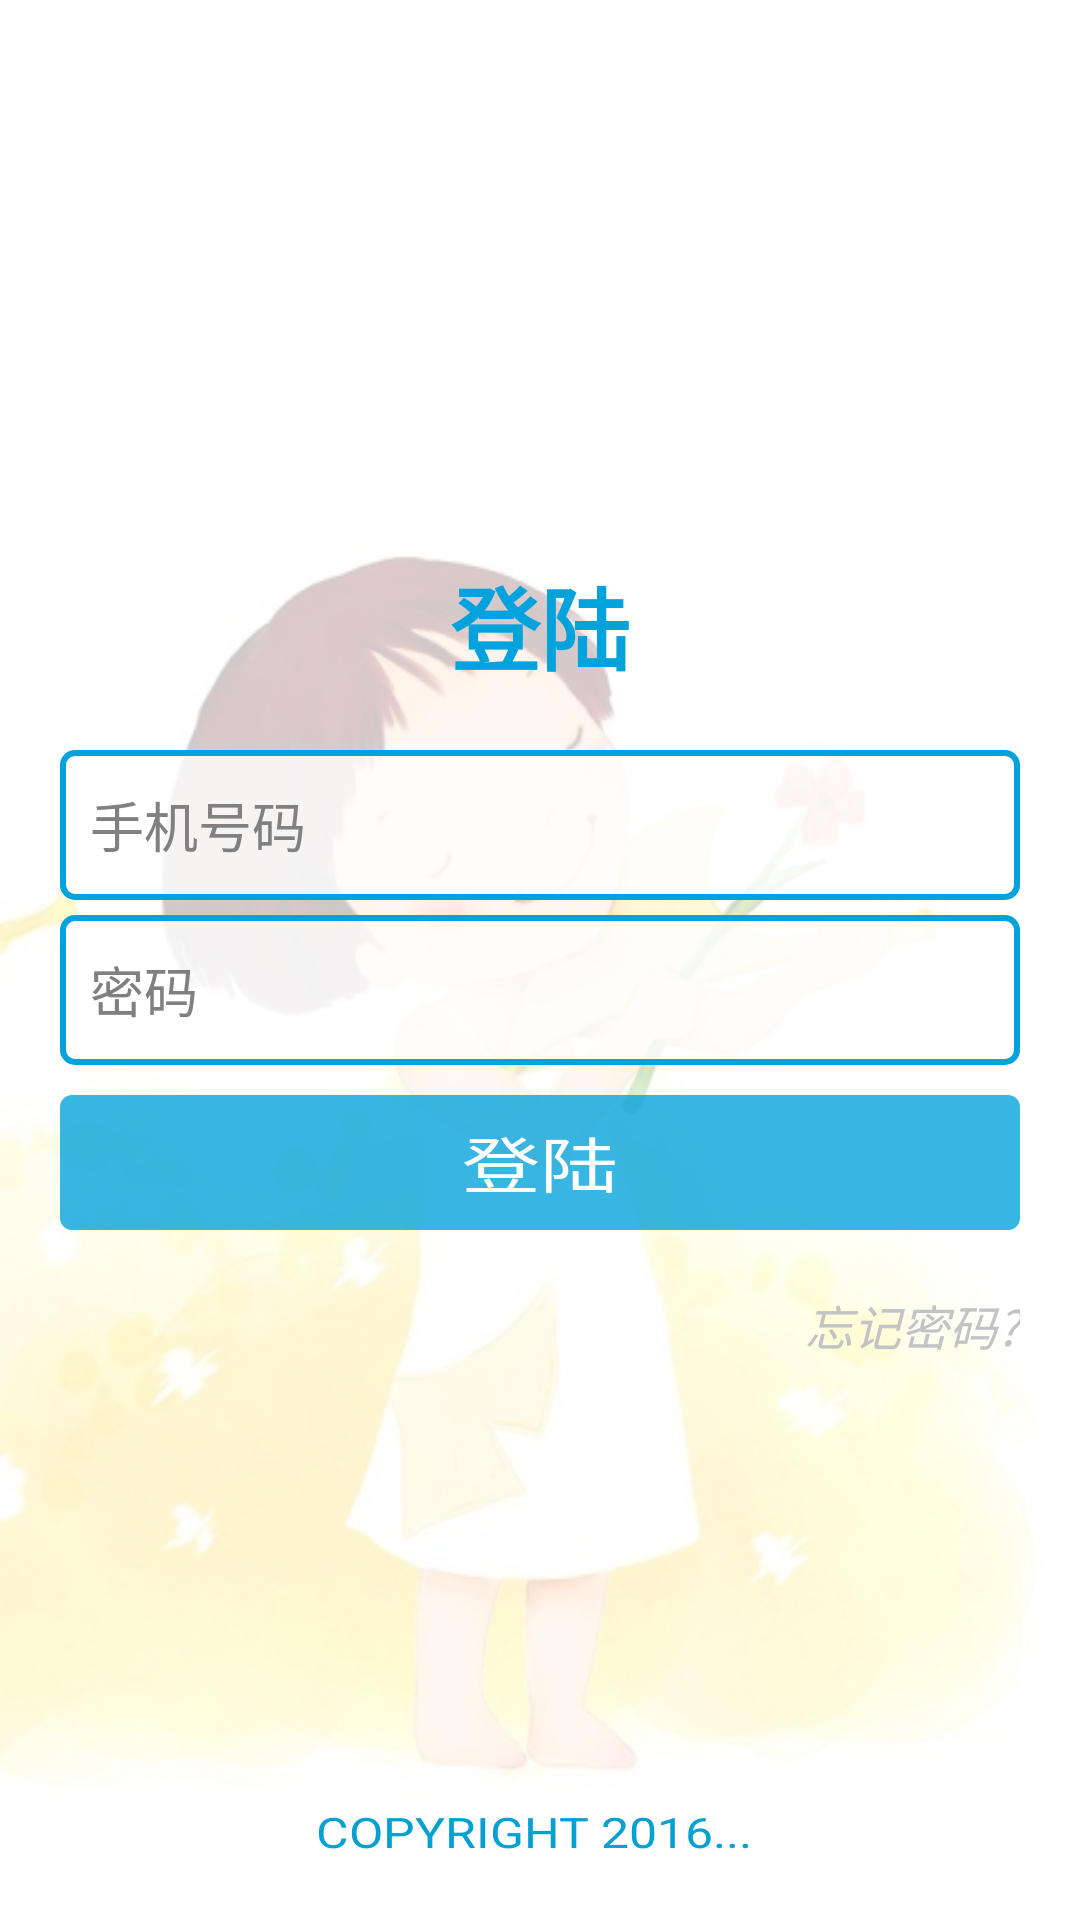

The Android layout XML behind this screen, and the referenced resources:
<!-- AndroidManifest.xml: application theme AppTheme -->
<!-- res/layout/login_layout.xml -->
<?xml version="1.0" encoding="utf-8"?>
<RelativeLayout xmlns:android="http://schemas.android.com/apk/res/android"
    android:orientation="vertical" android:layout_width="match_parent"
    android:layout_height="match_parent"
    android:background="@color/white_200"
    >

    <LinearLayout
        android:layout_width="match_parent"
        android:layout_height="wrap_content"
        android:layout_centerInParent="true"
        android:orientation="vertical"
        >
        <TextView
            android:layout_width="wrap_content"
            android:layout_height="wrap_content"
            android:text="@string/login_title"
            android:layout_marginLeft="20dp"
            android:layout_marginRight="20dp"
            android:layout_marginBottom="20dp"
            android:textStyle="bold"
            android:textSize="30sp"
            android:textColor="@color/blue"
            android:layout_gravity="center"
            android:gravity="center"/>
        <EditText
            android:id="@+id/login_username"
            android:layout_width="match_parent"
            android:layout_height="50dp"
            android:layout_marginLeft="20dp"
            android:layout_marginRight="20dp"
            android:background="@drawable/login_edittext_selector"
            android:layout_marginBottom="5dp"
            android:inputType="phone"
            android:hint="@string/login_username_hint"
            android:padding="10dp"/>
        <EditText
            android:id="@+id/login_password"
            android:layout_width="match_parent"
            android:layout_height="50dp"
            android:layout_marginLeft="20dp"
            android:layout_marginRight="20dp"
            android:layout_marginBottom="10dp"
            android:inputType="textPassword"
            android:hint="@string/login_password_hint"
            android:background="@drawable/login_edittext_selector"
            android:padding="10dp"
            />
        <Button
            android:id="@+id/login_btn"
            android:layout_width="match_parent"
            android:layout_height="45dp"
            android:layout_marginLeft="20dp"
            android:layout_marginRight="20dp"
            android:layout_marginBottom="20dp"
            android:text="@string/login_button_text"
            android:textColor="@drawable/login_button_text_selector"
            android:textSize="20sp"
            android:textScaleX="1.3"
            android:background="@drawable/login_button_selector"
            android:clickable="true"
            />

        <RelativeLayout
            android:layout_width="match_parent"
            android:layout_height="wrap_content"
            android:layout_marginLeft="20dp"
            android:layout_marginRight="20dp"
            >
            <TextView
                android:id="@+id/forget_link"
                android:layout_width="wrap_content"
                android:layout_height="wrap_content"
                android:text="@string/forget_link_text"
                android:layout_alignParentRight="true"
                android:textStyle="italic"
                android:textColor="@drawable/login_link_text_selector"
                android:textSize="16dp"
                android:clickable="true"/>

        </RelativeLayout>

    </LinearLayout>

    <TextView
        android:id="@+id/copyright_text"
        android:layout_width="match_parent"
        android:layout_height="wrap_content"
        android:text="COPYRIGHT 2016... "
        android:gravity="center"
        android:textColor="#05a0d2"
        android:textSize="14sp"
        android:textScaleX="1.2"
        android:layout_marginTop="10dp"
        android:layout_marginBottom="20dp"
        android:layout_alignParentBottom="true"/>

    

</RelativeLayout>
<!-- resources referenced by this layout -->
<resources>
  <color name="blue">#02a3dc</color>
  <color name="light_blue">#46c3ed</color>
  <color name="white_200">#c8ffffff</color>
  <!-- drawable login_button_selector (drawable) -->
  <?xml version="1.0" encoding="utf-8"?>
  <selector xmlns:android="http://schemas.android.com/apk/res/android">
  
      <item android:state_pressed="true">
          <shape android:shape="rectangle">
              <solid
                  android:color="@color/white_200" />
              <corners
                  android:radius="4dp" />
          </shape>
      </item>
  
  
      <item>
          <shape android:shape="rectangle">
              <solid
                  android:color="@color/blue_200" />
              <corners
                  android:radius="4dp" />
          </shape>
      </item>
  </selector>
  <!-- drawable login_button_text_selector (drawable) -->
  <?xml version="1.0" encoding="utf-8"?>
  <selector xmlns:android="http://schemas.android.com/apk/res/android">
  
      <item android:state_pressed="true" android:color="@color/blue" />
  
      <item android:color="@color/white" />
  
  
  </selector>
  <!-- drawable login_edittext_selector (drawable) -->
  <?xml version="1.0" encoding="utf-8"?>
  <selector xmlns:android="http://schemas.android.com/apk/res/android">
      <item android:state_focused="true">
         <shape android:shape="rectangle">
              <solid
                  android:color="@color/white"></solid>
              <stroke
                  android:color="@color/blue"
                  android:width="2dp" />
              <corners
                  android:radius="4dp" />
         </shape>
      </item>
  
      <item>
          <shape android:shape="rectangle">
              <solid
                  android:color="@color/white_200" />
              <stroke
                  android:color="@color/blue"
                  android:width="2dp" />
              <corners
                  android:radius="4dp" />
          </shape>
      </item>
  </selector>
  <!-- drawable login_link_text_selector (drawable) -->
  <?xml version="1.0" encoding="utf-8"?>
  <selector xmlns:android="http://schemas.android.com/apk/res/android">
  
      <item android:state_pressed="true" android:color="@color/blue">
      </item>
  
      <item android:color="@color/deep_gray" />
  
  </selector>
  <!-- drawable warn_shape (drawable) -->
  <?xml version="1.0" encoding="utf-8"?>
  <shape xmlns:android="http://schemas.android.com/apk/res/android">
      <stroke android:color="@color/blue" android:width="3dp"
          />
      <solid android:color="@color/white_200" />
      <corners android:radius="10dp" />
      <size android:width="120dp" android:height="80dp" />
  </shape>
  <string name="forget_link_text">忘记密码?</string>
  <string name="login_button_text">登陆</string>
  <string name="login_password_hint">密码</string>
  <string name="login_title">登陆</string>
  <string name="login_username_hint">手机号码</string>
  <style name="AppTheme" parent="@android:style/Theme.Holo.Light">
          <item name="android:windowIsTranslucent">true</item>
          <item name="android:windowContentOverlay">@null</item>
          <item name="android:windowBackground">@mipmap/back_main</item>
          <item name="android:windowNoTitle">true</item>
          <item name="android:listDivider">@drawable/divider</item>
      </style>
  <color name="blue_200">#c802a3dc</color>
  <color name="white">#ffffffff</color>
  <color name="deep_gray">#ffc2c3c5</color>
  <!-- drawable divider (drawable) -->
  <?xml version="1.0" encoding="utf-8"?>
  <shape xmlns:android="http://schemas.android.com/apk/res/android"
      android:shape="rectangle">
      <size android:height="1px"/>
      <solid android:color="@color/deep_gray" />
      <stroke android:color="@android:color/transparent" />
  </shape>
</resources>
